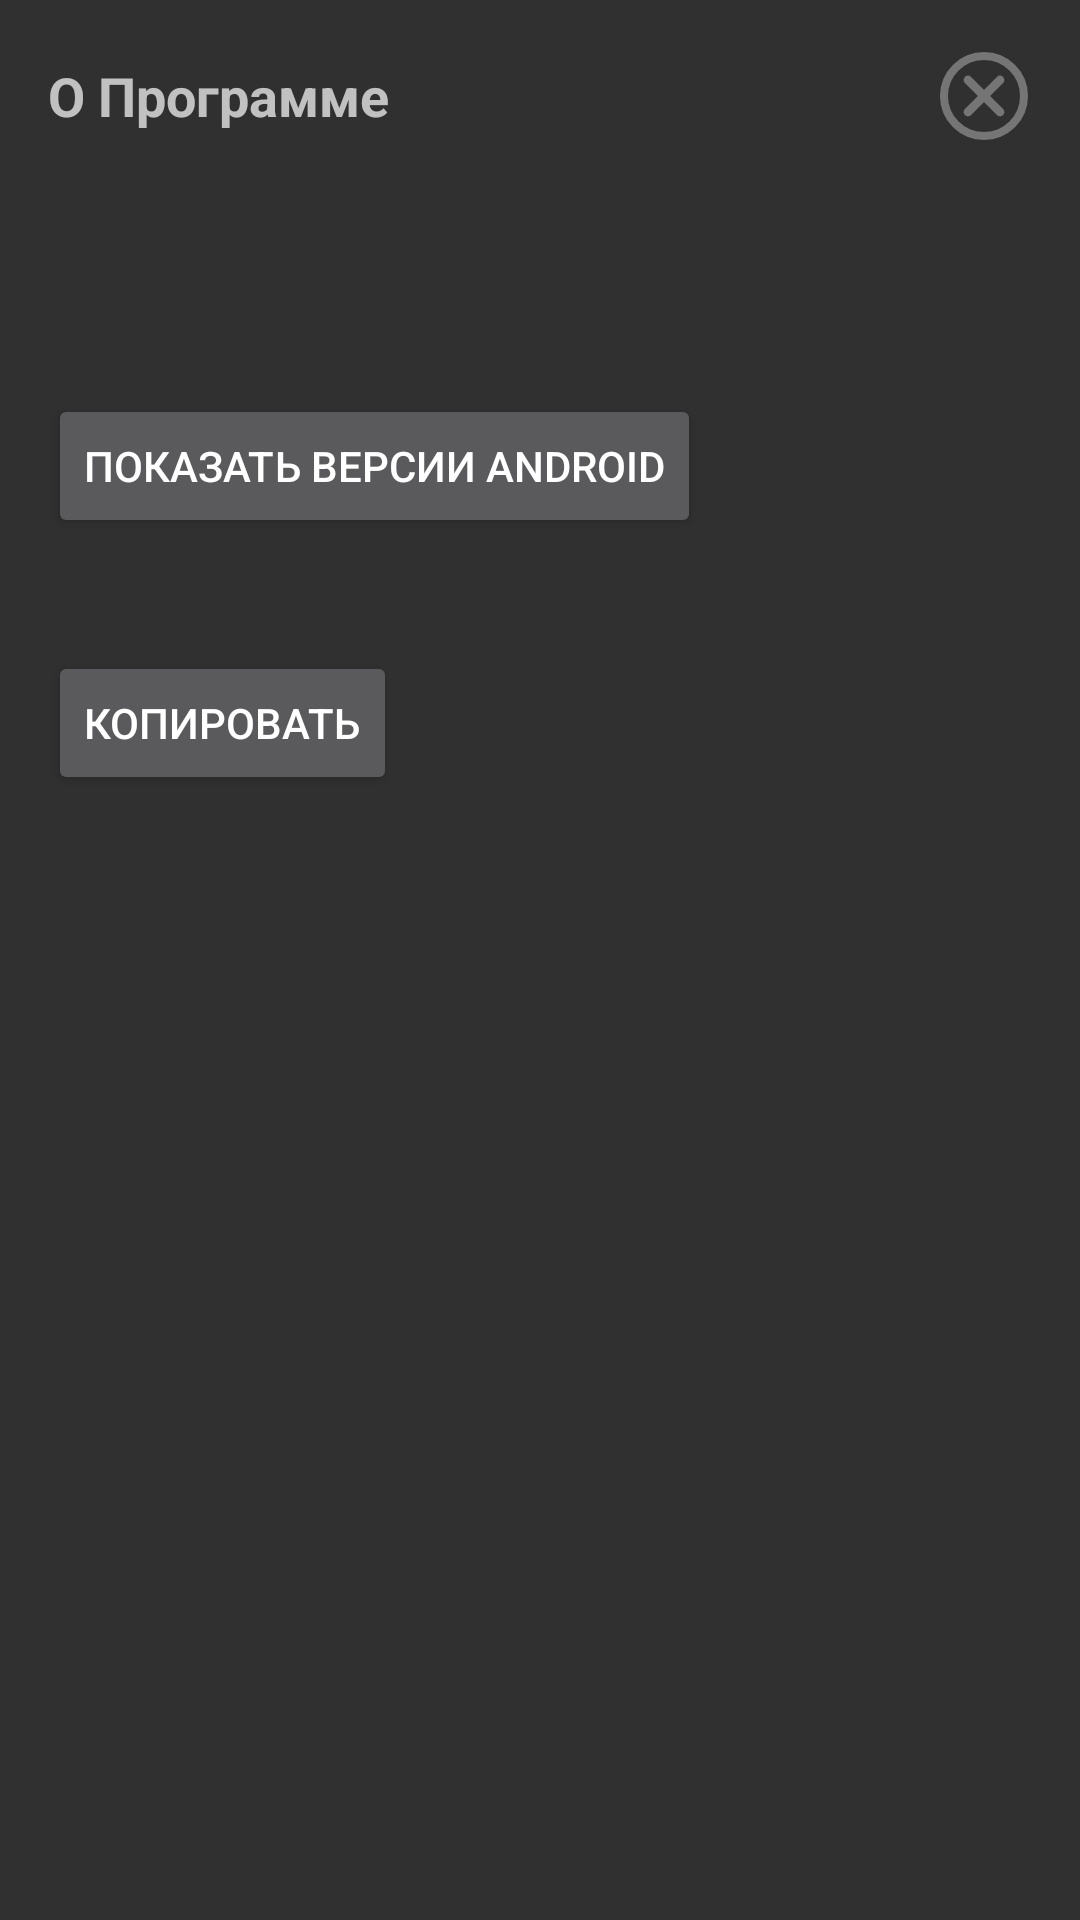

Reconstruct the res/layout file that produces this screen, plus the resources it refers to.
<!-- AndroidManifest.xml: application theme Theme.AppCompat -->
<!-- res/layout/activity_about.xml -->
<?xml version="1.0" encoding="utf-8"?>
<LinearLayout xmlns:android="http://schemas.android.com/apk/res/android"
    android:layout_width="match_parent"
    android:layout_height="match_parent"
    android:orientation="vertical"
    android:padding="16dp">

    
    <LinearLayout
        android:layout_width="match_parent"
        android:layout_height="wrap_content"
        android:orientation="horizontal"
        android:gravity="center_vertical"
        android:layout_marginBottom="8dp">

        <TextView
            android:id="@+id/headerTitle"
            android:layout_width="0dp"
            android:layout_height="wrap_content"
            android:layout_weight="1"
            android:text="О Программе"
            android:textSize="18sp"
            android:textStyle="bold"
            android:layout_gravity="center_vertical"
            android:layout_marginEnd="8dp" />

        <ImageButton
            android:id="@+id/btnBack"
            android:layout_width="32dp"
            android:layout_height="32dp"
            android:src="@drawable/ic_cancel_gray"
            android:background="?attr/selectableItemBackgroundBorderless"
            android:contentDescription="Назад"
            android:layout_gravity="center_vertical" />
    </LinearLayout>

    
    <TextView
        android:id="@+id/textAndroidVersion"
        android:layout_width="match_parent"
        android:layout_height="wrap_content"
        android:textSize="16sp"
        android:layout_marginTop="16dp" />

    
    <TextView
        android:id="@+id/textCurrentAndroidVersion"
        android:layout_width="match_parent"
        android:layout_height="wrap_content"
        android:textSize="16sp"
        android:layout_marginTop="8dp" />

    
    <Button
        android:id="@+id/btnShowVersions"
        android:layout_width="wrap_content"
        android:layout_height="wrap_content"
        android:text="Показать версии Android"
        android:layout_marginTop="8dp" />

    
    <TextView
        android:id="@+id/textDbVersion"
        android:layout_width="match_parent"
        android:layout_height="wrap_content"
        android:textSize="16sp"
        android:layout_marginTop="8dp" />

    
    <Button
        android:id="@+id/btnCopyInfo"
        android:layout_width="wrap_content"
        android:layout_height="wrap_content"
        android:text="Копировать"
        android:layout_marginTop="8dp" />

</LinearLayout>
<!-- resources referenced by this layout -->
<resources>
  <!-- drawable ic_cancel_gray (drawable) -->
  <?xml version="1.0" encoding="utf-8"?>
  <vector xmlns:android="http://schemas.android.com/apk/res/android"
      android:width="32dp"
      android:height="32dp"
      android:viewportWidth="24"
      android:viewportHeight="24">
      <path
          android:fillColor="#00000000"
          android:strokeColor="#757575"
          android:strokeWidth="2"
          android:pathData="M12,2a10,10 0 1,0 0,20a10,10 0 1,0 0,-20" />
      <path
          android:fillColor="#00000000"
          android:strokeColor="#757575"
          android:strokeWidth="2.2"
          android:strokeLineCap="round"
          android:pathData="M8,8 L16,16" />
      <path
          android:fillColor="#00000000"
          android:strokeColor="#757575"
          android:strokeWidth="2.2"
          android:strokeLineCap="round"
          android:pathData="M16,8 L8,16" />
  </vector>
  <style name="Theme.AppCompat" parent="Base.Theme.AppCompat" />
  <style name="Base.Theme.AppCompat" parent="Theme.Material3.DayNight">
          
          
      </style>
</resources>
